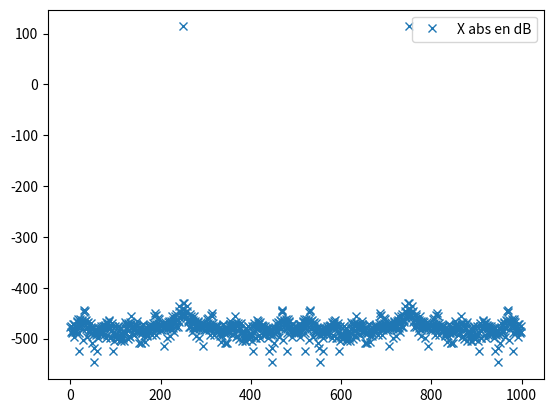

Reproduce this figure in Python.
#!/usr/bin/env python3
# -*- coding: utf-8 -*-
"""
Created on Thu Aug 28 22:29:58 2025

[redacted]
"""

#Actividad de identidad de parseval


#Calcular varianza y comparar con amplitud
import numpy as np
import matplotlib.pyplot as plt
from numpy.fft import fft

N = 1000
fs = N
delta_f = fs/N #resolucion espectral
Ts = 1/fs

def sen(ff, nn, amp = np.sqrt(2), ph =0, dc = 0, fs = 2):
    N = np.arange(nn)
    t = N/fs
    x = dc + amp*np.sin(2*np.pi*ff*t + ph)
    return t,x 


t,x = sen(ff=(N/4)*delta_f, nn=N, fs=fs)


var = np.var(x)

print("varianza de la funcion:", var)


#punto 2: Calcular en db el modulo cuadrado del especto y graficar. Ver densidad espectral de potencia

X= fft(x)
X_abs= np.abs(X)
X_abs_cuadrado = X_abs**2

Ff = np.arange(N)*delta_f

plt.figure(1)
plt.plot(Ff,np.log10(X_abs_cuadrado)*20, "x", label = "X abs en dB")

plt.legend()
plt.show()



#punto 3: verificar parseval
suma_modulo_cuadrado = np.sum(X_abs_cuadrado)
print(suma_modulo_cuadrado)
suma_cuadrados = np.sum(abs(X**2))
print(suma_cuadrados)

if suma_modulo_cuadrado == suma_cuadrados:
    print("se cumple parseval")
else:
    print("no se cumple")
